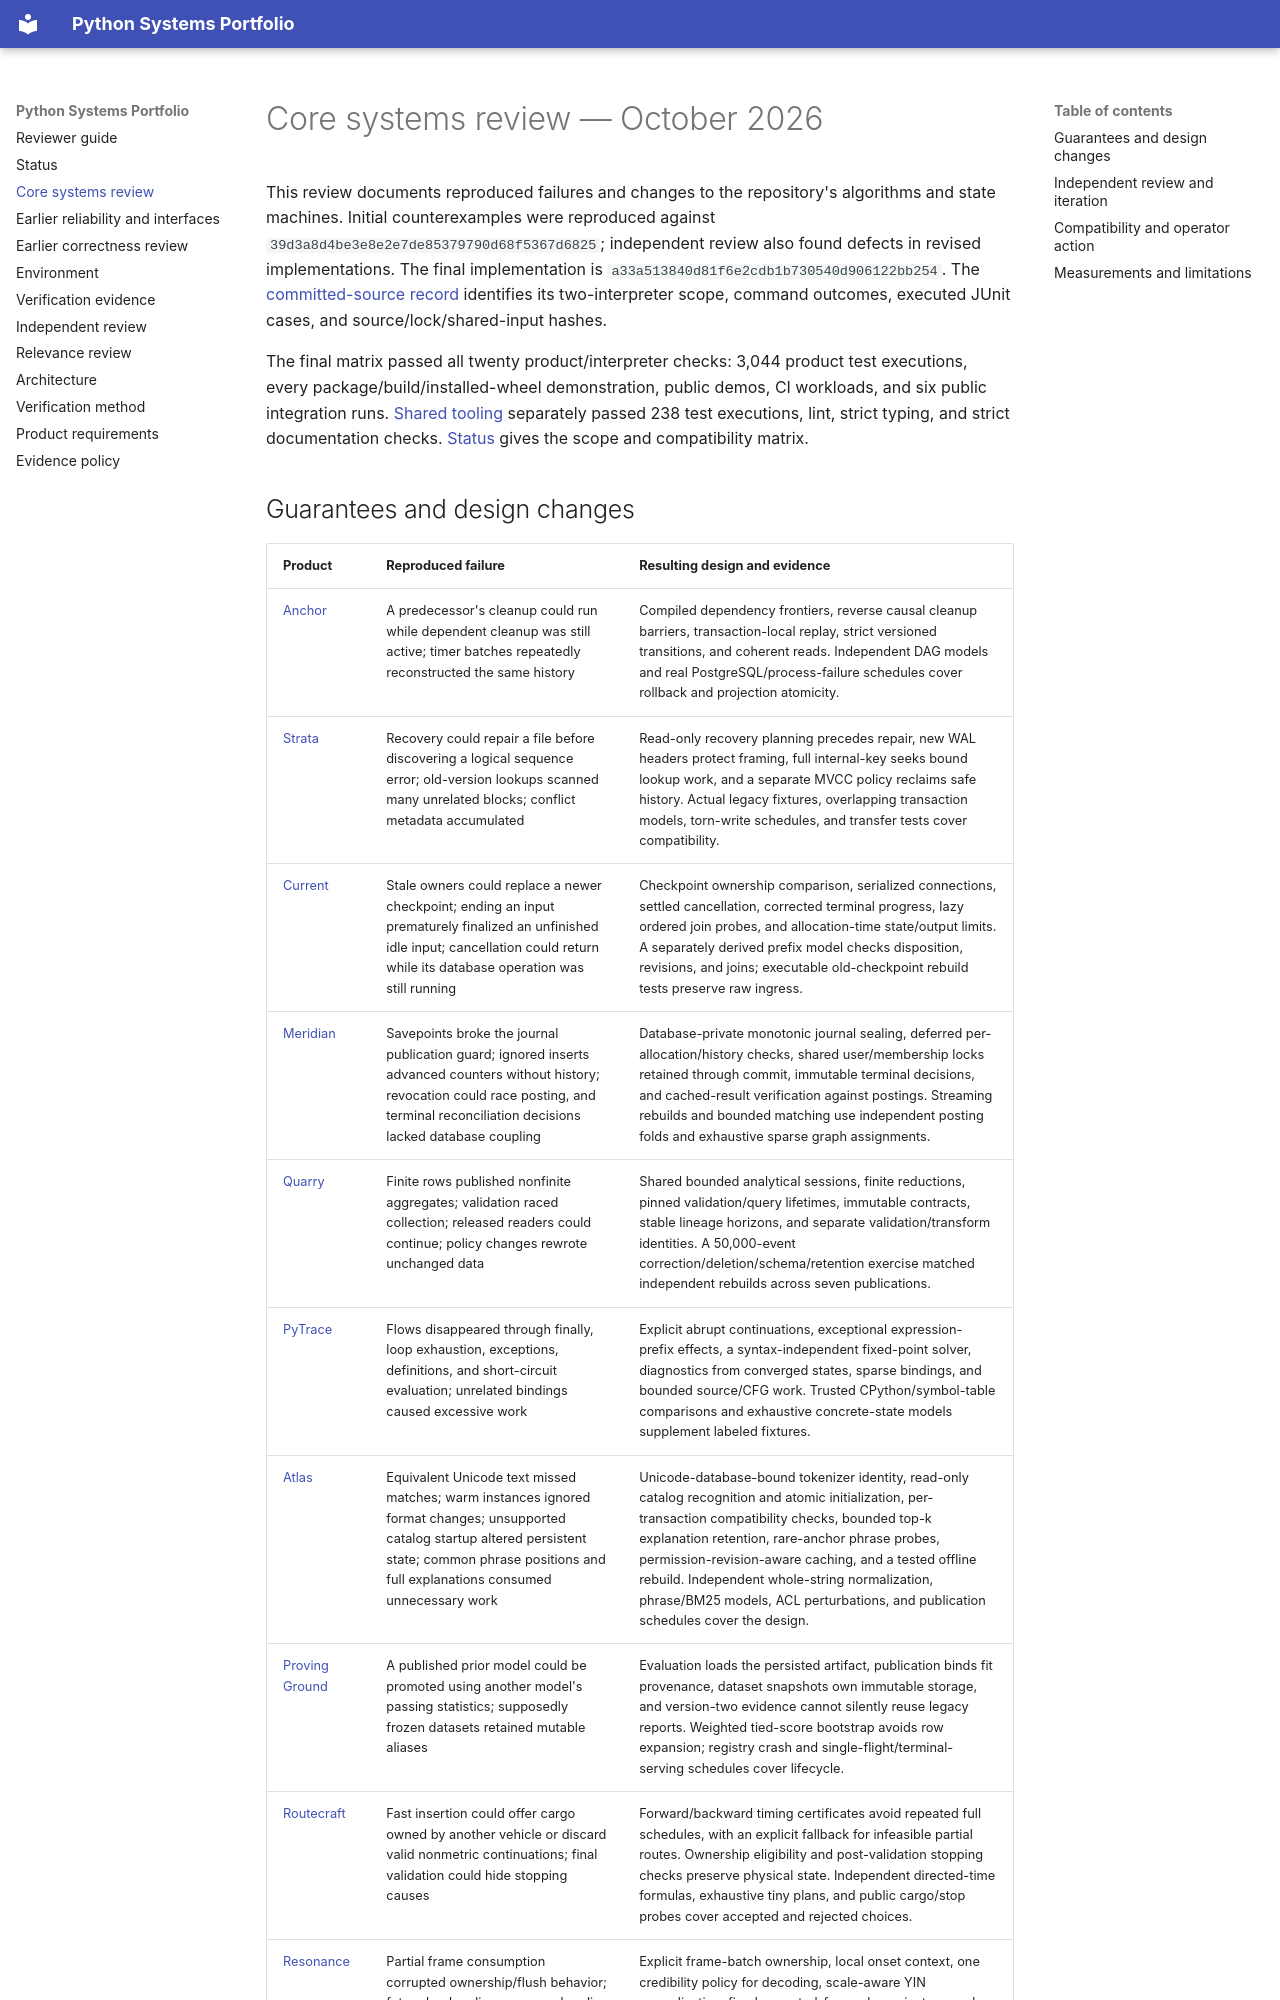

repository: cheshmakzanoon-ops/python-projects · page: CORE_REVIEW.html · generator: mkdocs

# Core systems review — October 2026

This review documents reproduced failures and changes to the repository's algorithms and state machines. Initial counterexamples were reproduced against `39d3a8d4be3e8e2e7de85379790d68f5367d6825`; independent review also found defects in revised implementations. The final implementation is `a33a513840d81f6e2cdb1b730540d906122bb254`. The [committed-source record](evidence/core-review-2026-10-20.json) identifies its two-interpreter scope, command outcomes, executed JUnit cases, and source/lock/shared-input hashes.

The final matrix passed all twenty product/interpreter checks: 3,044 product test executions, every package/build/installed-wheel demonstration, public demos, CI workloads, and six public integration runs. [Shared tooling](evidence/core-review-shared-2026-10-20.json) separately passed 238 test executions, lint, strict typing, and strict documentation checks. [Status](STATUS.md) gives the scope and compatibility matrix.
